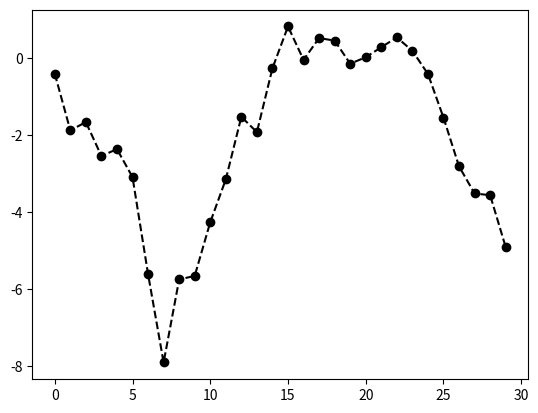

Reproduce this figure in Python.
import matplotlib.pyplot as plt
import numpy as np
from numpy.random import randn

plt.plot(randn(30).cumsum(), linestyle='--', color='k', marker='o')

plt.show()
